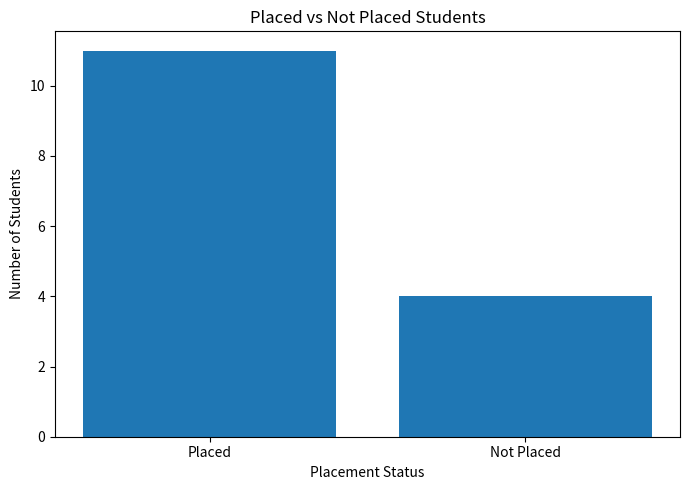
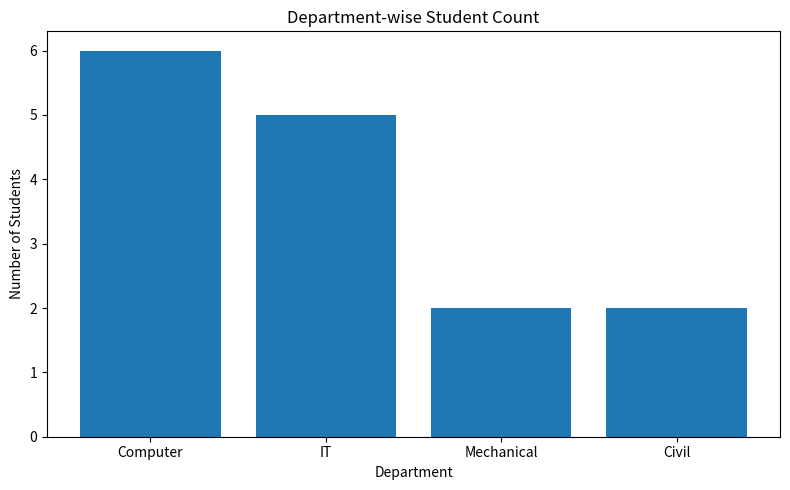
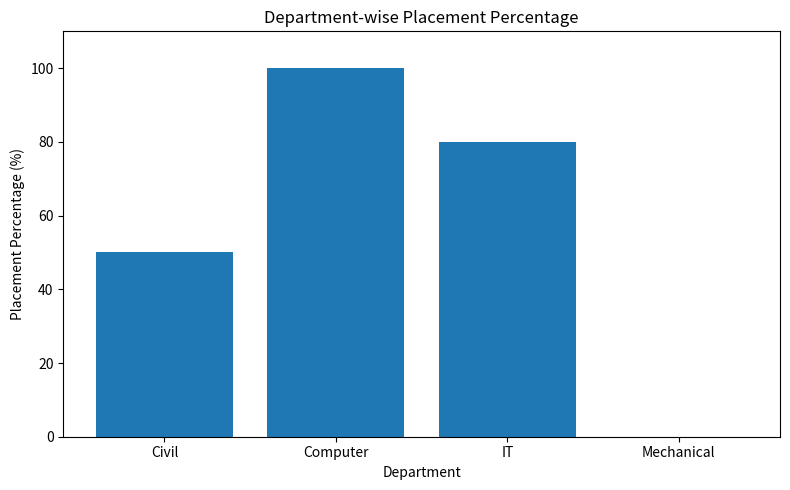
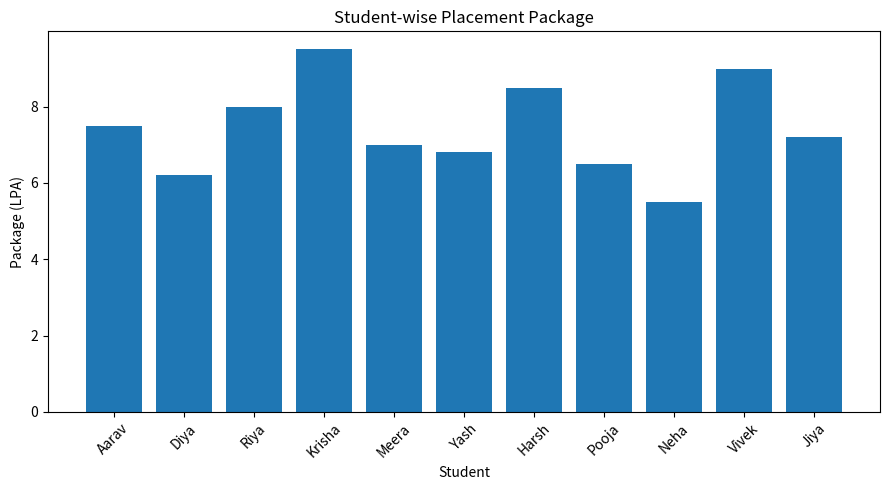
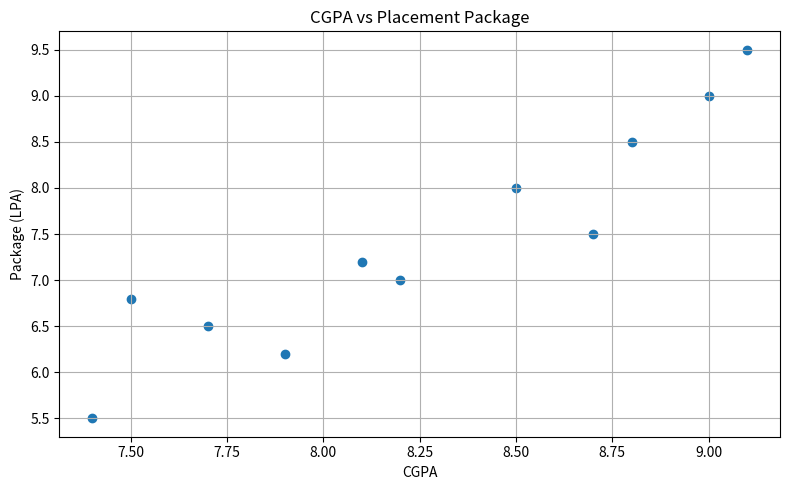

Write the Python code that produced these figures, in order.
import pandas as pd
import matplotlib.pyplot as plt

# ==========================================
# COLLEGE PLACEMENT ANALYSIS PROJECT
# ==========================================

# Sample student placement data
data = {
    "Student_ID": [101, 102, 103, 104, 105, 106, 107, 108, 109, 110,
                   111, 112, 113, 114, 115],
    
    "Name": ["Aarav", "Diya", "Riya", "Rahul", "Krisha",
             "Dev", "Meera", "Yash", "Ananya", "Harsh",
             "Pooja", "Karan", "Neha", "Vivek", "Jiya"],
    
    "Department": ["Computer", "Computer", "IT", "IT", "Computer",
                   "Mechanical", "Computer", "IT", "Civil", "Computer",
                   "IT", "Mechanical", "Civil", "Computer", "IT"],
    
    "CGPA": [8.7, 7.9, 8.5, 7.2, 9.1,
             6.8, 8.2, 7.5, 6.9, 8.8,
             7.7, 7.0, 7.4, 9.0, 8.1],
    
    "Skills": ["Python", "Java", "Python", "Java", "Python",
               "AutoCAD", "Python", "Java", "AutoCAD", "Python",
               "Java", "AutoCAD", "C++", "Python", "Java"],
    
    "Placement_Status": ["Placed", "Placed", "Placed", "Not Placed", "Placed",
                         "Not Placed", "Placed", "Placed", "Not Placed", "Placed",
                         "Placed", "Not Placed", "Placed", "Placed", "Placed"],
    
    "Package_LPA": [7.5, 6.2, 8.0, 0, 9.5,
                    0, 7.0, 6.8, 0, 8.5,
                    6.5, 0, 5.5, 9.0, 7.2]
}

# Create DataFrame
df = pd.DataFrame(data)

# ==========================================
# DISPLAY DATA
# ==========================================

print("\n========== COLLEGE PLACEMENT DATA ==========\n")
print(df.to_string(index=False))


# ==========================================
# BASIC INFORMATION
# ==========================================

print("\n========== BASIC INFORMATION ==========")

print("\nTotal Students:", len(df))

placed_students = (df["Placement_Status"] == "Placed").sum()
not_placed_students = (df["Placement_Status"] == "Not Placed").sum()

print("Placed Students:", placed_students)
print("Not Placed Students:", not_placed_students)


# ==========================================
# PLACEMENT PERCENTAGE
# ==========================================

placement_percentage = (placed_students / len(df)) * 100

print("\n========== PLACEMENT RESULT ==========")
print("Placement Percentage: {:.2f}%".format(placement_percentage))


# ==========================================
# SALARY ANALYSIS
# ==========================================

placed_df = df[df["Placement_Status"] == "Placed"]

average_package = placed_df["Package_LPA"].mean()
highest_package = placed_df["Package_LPA"].max()
lowest_package = placed_df["Package_LPA"].min()

print("\n========== PACKAGE ANALYSIS ==========")
print("Average Package: {:.2f} LPA".format(average_package))
print("Highest Package: {:.2f} LPA".format(highest_package))
print("Lowest Package: {:.2f} LPA".format(lowest_package))


# ==========================================
# DEPARTMENT-WISE ANALYSIS
# ==========================================

print("\n========== DEPARTMENT-WISE ANALYSIS ==========")

department_analysis = df.groupby("Department").agg(
    Total_Students=("Student_ID", "count"),
    Placed_Students=("Placement_Status",
                     lambda x: (x == "Placed").sum())
)

department_analysis["Placement_Percentage"] = (
    department_analysis["Placed_Students"] /
    department_analysis["Total_Students"] * 100
)

print(department_analysis)


# ==========================================
# DEPARTMENT-WISE AVERAGE PACKAGE
# ==========================================

print("\n========== DEPARTMENT-WISE AVERAGE PACKAGE ==========")

department_package = placed_df.groupby("Department")["Package_LPA"].mean()

print(department_package)


# ==========================================
# CGPA ANALYSIS
# ==========================================

print("\n========== CGPA ANALYSIS ==========")

average_cgpa = df["CGPA"].mean()

print("Average CGPA: {:.2f}".format(average_cgpa))

print("\nAverage CGPA of Placed Students:")

placed_cgpa = df[df["Placement_Status"] == "Placed"]["CGPA"].mean()

print("{:.2f}".format(placed_cgpa))


# ==========================================
# SKILL-WISE ANALYSIS
# ==========================================

print("\n========== SKILL-WISE ANALYSIS ==========")

skill_analysis = df.groupby("Skills")["Placement_Status"].apply(
    lambda x: (x == "Placed").sum()
)

print(skill_analysis)


# ==========================================
# GRAPH 1 - PLACED VS NOT PLACED
# ==========================================

plt.figure(figsize=(7, 5))

status_count = df["Placement_Status"].value_counts()

plt.bar(status_count.index, status_count.values)

plt.title("Placed vs Not Placed Students")
plt.xlabel("Placement Status")
plt.ylabel("Number of Students")

plt.tight_layout()
plt.show()


# ==========================================
# GRAPH 2 - DEPARTMENT-WISE STUDENTS
# ==========================================

plt.figure(figsize=(8, 5))

department_count = df["Department"].value_counts()

plt.bar(department_count.index, department_count.values)

plt.title("Department-wise Student Count")
plt.xlabel("Department")
plt.ylabel("Number of Students")

plt.tight_layout()
plt.show()


# ==========================================
# GRAPH 3 - DEPARTMENT-WISE PLACEMENT %
# ==========================================

plt.figure(figsize=(8, 5))

plt.bar(
    department_analysis.index,
    department_analysis["Placement_Percentage"]
)

plt.title("Department-wise Placement Percentage")
plt.xlabel("Department")
plt.ylabel("Placement Percentage (%)")

plt.ylim(0, 110)
plt.tight_layout()
plt.show()


# ==========================================
# GRAPH 4 - PACKAGE ANALYSIS
# ==========================================

plt.figure(figsize=(9, 5))

plt.bar(
    placed_df["Name"],
    placed_df["Package_LPA"]
)

plt.title("Student-wise Placement Package")
plt.xlabel("Student")
plt.ylabel("Package (LPA)")

plt.xticks(rotation=45)
plt.tight_layout()
plt.show()


# ==========================================
# GRAPH 5 - CGPA VS PACKAGE
# ==========================================

plt.figure(figsize=(8, 5))

plt.scatter(
    placed_df["CGPA"],
    placed_df["Package_LPA"]
)

plt.title("CGPA vs Placement Package")
plt.xlabel("CGPA")
plt.ylabel("Package (LPA)")

plt.grid(True)
plt.tight_layout()
plt.show()


# ==========================================
# FINAL SUMMARY
# ==========================================

print("\n==========================================")
print("       COLLEGE PLACEMENT SUMMARY")
print("==========================================")

print("Total Students       :", len(df))
print("Placed Students      :", placed_students)
print("Not Placed Students  :", not_placed_students)
print("Placement Percentage :", "{:.2f}%".format(placement_percentage))
print("Average Package      :", "{:.2f} LPA".format(average_package))
print("Highest Package      :", "{:.2f} LPA".format(highest_package))
print("Lowest Package       :", "{:.2f} LPA".format(lowest_package))
print("Average CGPA         :", "{:.2f}".format(average_cgpa))

print("\n========== ANALYSIS COMPLETED ==========")
